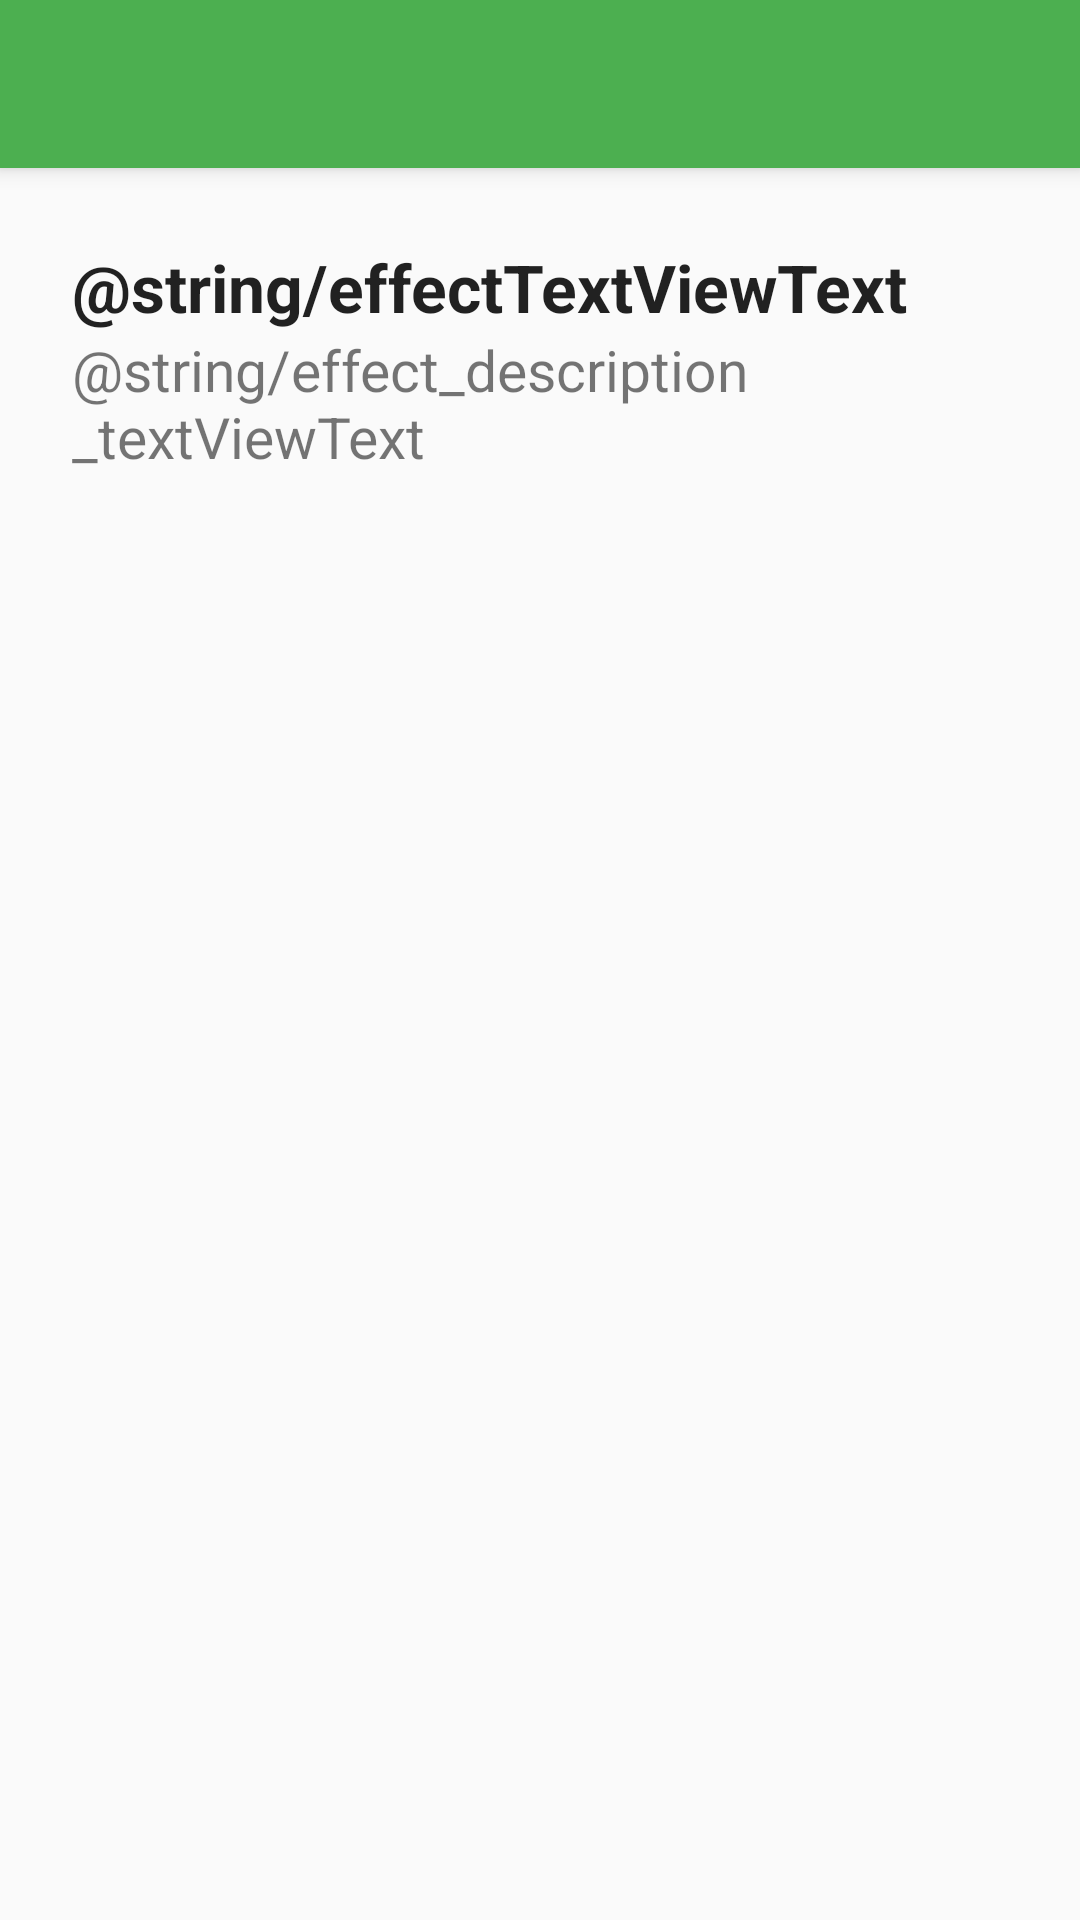

The Android layout XML behind this screen, and the referenced resources:
<!-- AndroidManifest.xml: application theme AppTheme -->
<!-- res/layout/activity_instructions.xml -->
<?xml version="1.0" encoding="utf-8"?>
<LinearLayout xmlns:android="http://schemas.android.com/apk/res/android"
    xmlns:tools="http://schemas.android.com/tools"
    xmlns:app="http://schemas.android.com/apk/res-auto"
    android:id="@+id/activity_instructions"
    android:layout_width="match_parent"
    android:layout_height="match_parent"
    tools:context="com.daubedesign.prediction2.InstructionsActivity"
    android:orientation="vertical">
    <android.support.v7.widget.Toolbar
        android:id="@+id/instructions_toolbar"
        android:layout_width="match_parent"
        android:layout_height="?attr/actionBarSize"
        android:background="?attr/colorPrimary"
        android:elevation="4dp"
        android:title="@string/instructions_title"
        android:theme="@style/ThemeOverlay.AppCompat.ActionBar"
        app:popupTheme="@style/ThemeOverlay.AppCompat.Light"/>

    <ScrollView
        android:layout_width="match_parent"
        android:layout_height="match_parent"
        android:id="@+id/instructions_scrollView"
        android:layout_gravity="center_horizontal"
        android:fillViewport="false" >

        <LinearLayout
            android:orientation="vertical"
            android:layout_width="match_parent"
            android:layout_height="wrap_content"
            android:id="@+id/instructions_linearLayout">

            <TextView
                android:layout_width="wrap_content"
                android:layout_height="wrap_content"
                android:textAppearance="?android:attr/textAppearanceLarge"
                android:text="@string/effectTextViewText"
                android:id="@+id/effect_textView"
                android:textStyle="bold"
                android:layout_marginTop="25dp"
                android:layout_marginLeft="24dp"
                android:layout_marginRight="24dp" />

            <TextView
                android:layout_width="wrap_content"
                android:layout_height="wrap_content"
                android:text="@string/effect_description_textViewText"
                android:id="@+id/effect_description_textView"
                android:layout_marginLeft="24dp"
                android:layout_marginRight="24dp"
                android:textSize="19sp" />
        </LinearLayout>
    </ScrollView>

</LinearLayout>
<!-- resources referenced by this layout -->
<resources>
  <style name="AppTheme" parent="Theme.AppCompat.Light.NoActionBar">
          
          <item name="colorPrimary">@color/colorPrimary</item>
          <item name="colorPrimaryDark">@color/colorPrimaryDark</item>
          <item name="colorAccent">@color/colorAccent</item>
      </style>
  <color name="colorPrimary">#4caf50</color>
  <color name="colorPrimaryDark">#388E3C</color>
  <color name="colorAccent">#69F0AE</color>
</resources>
